Run: headless pygame with SDL's dummy video driver; simulated clock (each Clock.tick advances the game by its frame time, no real sleeping); random seed 0; keys injected as events and as key.get_pressed() state; no mouse input.
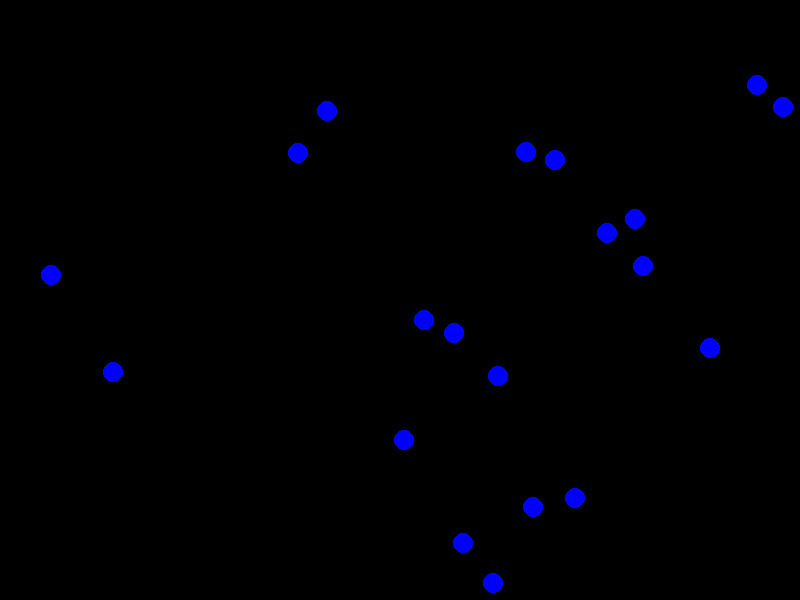
Frame 1 of 4 · flips 1–60 · no input
Frame 2 of 4 · flips 61–180 · tapped SPACE, RETURN · held RIGHT (→), D · screen unchanged from frame 1, image omitted
Frame 3 of 4 · flips 181–300 · held DOWN (↓), S · screen unchanged from frame 2, image omitted
Frame 4 of 4 · flips 301–420 · held LEFT (←), A, UP (↑), W · screen unchanged from frame 3, image omitted

The pygame program that drew these frames:

import pygame
import sys
import random

class Food(pygame.sprite.Sprite):
    # Constructor
    def __init__(self, color):
        super(Food,self).__init__() #calling on the contructor for the Sprite class
        self.radius = 10
        self.image = pygame.Surface((self.radius*2,self.radius*2), pygame.SRCALPHA, 32)
        self.image = self.image.convert_alpha()
        pygame.draw.circle(self.image, color, (self.radius, self.radius), self.radius,)
        self.rect = self.image.get_rect(center = (random.randint(10,790),random.randint(10,590)))
    





# Initialize Pygame and give access to all the methods in the package
pygame.init()

# Set up the screen dimensions
screen_width = 800
screen_height = 600
screen = pygame.display.set_mode((screen_width, screen_height))
pygame.display.set_caption("Pygame Tutorial")

# Define colors
WHITE = (255, 255, 255)
BLUE = (0, 0, 255)
BLACK = (0,0,0)
# Create clock to later control frame rate
clock = pygame.time.Clock()

meals = pygame.sprite.Group() # Group is a high powered list
for num in range(20):
    meals.add(Food("blue"))
# Main game loop
running = True
while running:
    # Event handling
    for event in pygame.event.get(): # pygame.event.get()
        if event.type == pygame.QUIT:
            running = False

    # Fill the screen with a color (e.g., white)
    screen.fill(BLACK)

    # Paste all of the Food objects ont he screen.
    meals.draw(screen)
    # Update the display
    pygame.display.flip()

    # Set a frame rate to 60 frames per second
    clock.tick(60)

# Quit Pygame properly
pygame.quit()
sys.exit()
